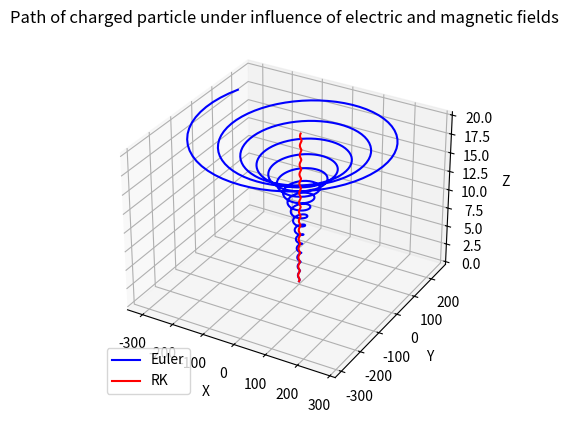

Generate this figure with matplotlib:
import numpy as np
import matplotlib.pyplot as plt
from mpl_toolkits.mplot3d import Axes3D
"""
The following example traces the movement of a charged particle under the influence of electric and
magnetic fields. You can edit the program to change the components of the fields to see their effect on
the trajectory.
"""

# nupmy gives inaccurate results unless 100x the timepoints taken
# float64 no change
# 0 -> 0. no change
Ei = np.array((0., 2., 0.))
Bi = np.array((0., 0., 4.))
Pi = np.array((0., 0., 0.))
Vi = np.array((20., 10., 2.))

m = 2.0 # Mass of the particle
q = 5.0 # Charge
t = 0.0
T = 10
dt = 0.01

Peuler = []
E, B, P, V = [vec.copy() for vec in (Ei, Bi, Pi, Vi)]

def ForceAtVelocity(V, E=E, B=B, q=q):
    return q * (E + np.cross(V, B))

while t < T: # trace path until time reaches value e.g. 10
    f = ForceAtVelocity(V)
    a = f / m
    dv = a * dt
    dp = (V+dv)*dt

    V += dv
    P += dp
    Peuler.append(P.copy())
    t += dt

Prk = []
E, B, P, V = [vec.copy() for vec in (Ei, Bi, Pi, Vi)]
t = 0.

while t < T: # trace path until time reaches value e.g. 10
    # first find the first-order update
    f1 = ForceAtVelocity(V)
    a1 = f1 / m
    dv1 = a1 * dt
    dp1 = (V+dv1) * dt # just using this gives the Euler method

    # find the force at the first midpoint.
    f2 = ForceAtVelocity(V+(dv1/2))
    a2 = f2 / m
    dv2 = a2 * dt
    dp2 = (V+dv2) * dt

    f3 = ForceAtVelocity(V+(dv2/2))
    a3 = f3 / m
    dv3 = a3 * dt
    dp3 = (V+dv3) * dt

    f4 = ForceAtVelocity(V+dv3)
    a4 = f4 / m
    dv4 = a4 * dt
    dp4 = (V+dv4) * dt


    V += dv1/6. + dv2/3. + dv3/3. + dv4/6.
    P += dp1/6. + dp2/3. + dp3/3. + dp4/6.
    Prk.append(P.copy())
    t += dt

fig1=plt.figure()
ax1 = fig1.add_subplot(1,1,1, projection='3d')
ax1.set_title("Path of charged particle under influence of electric and magnetic fields")
ax1.set_xlabel('X')
ax1.set_ylabel('Y')
ax1.set_zlabel('Z')
a,b,c = [dim.flatten() for dim in np.hsplit(np.array(Peuler), 3)]
d,e,f = [dim.flatten() for dim in np.hsplit(np.array(Prk), 3)]
ax1.plot3D(xs=a,ys=b,zs=c, color='blue', label='Euler')
ax1.plot3D(xs=d,ys=e,zs=f, color='red', label='RK')

# fig2=plt.figure()
# ax2 = fig2.add_subplot(1,1,1, projection='3d')
#
#
#
# ax2.plot3D(xs=d,ys=e,zs=f, color='red', label='path')

# FLATTEN INS"T MUTATVE SHOULD BE .flat() WHY
# a.flatten()
# b.flatten()
# c.flatten()

ax1.legend(loc='lower left')

plt.show()
